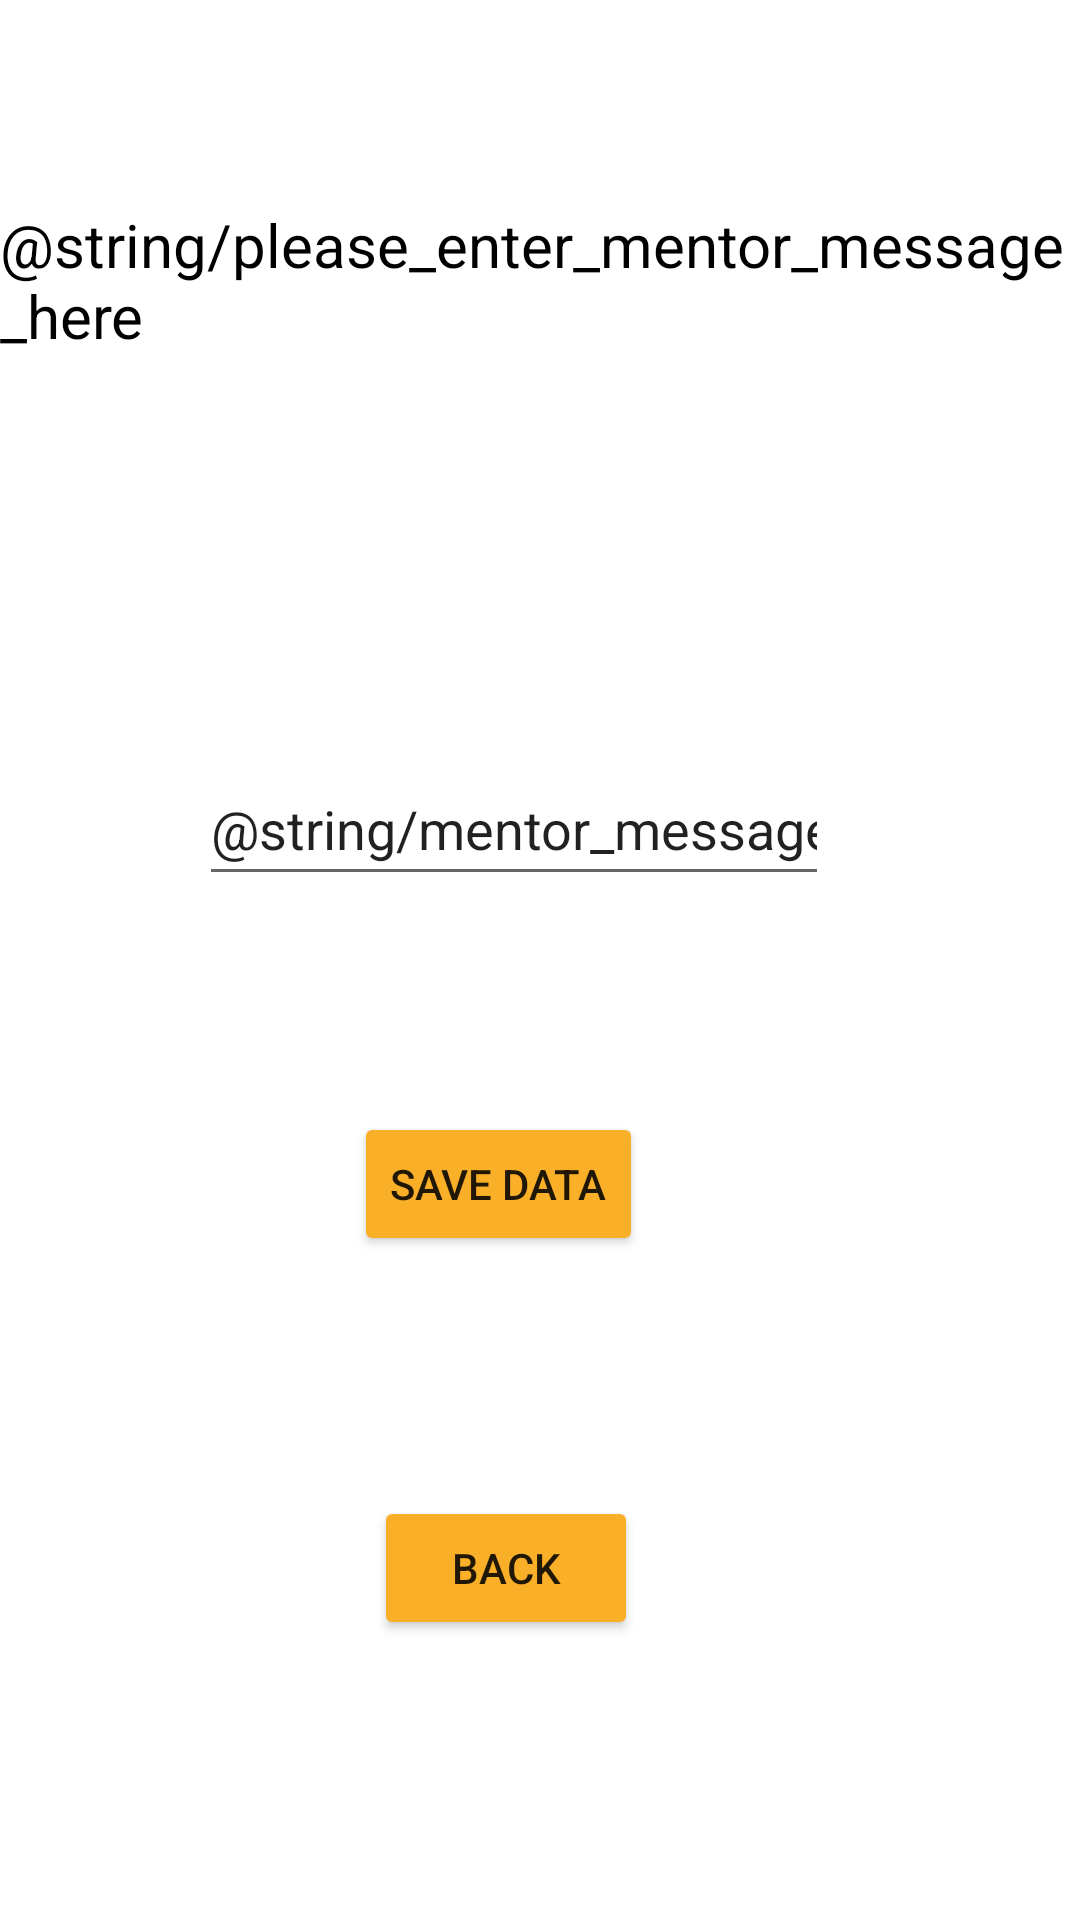

Produce the Android XML layout that renders to this screen, including the resource entries it uses.
<!-- AndroidManifest.xml: application theme Theme.DairaApp -->
<!-- res/layout/activity_add_message_main.xml -->
<?xml version="1.0" encoding="utf-8"?>
<androidx.constraintlayout.widget.ConstraintLayout xmlns:android="http://schemas.android.com/apk/res/android"
    xmlns:app="http://schemas.android.com/apk/res-auto"
    xmlns:tools="http://schemas.android.com/tools"
    android:layout_width="match_parent"
    android:layout_height="match_parent"
    tools:context=".OcPanel.AddMessageMainActivity">

    <EditText
        android:id="@+id/mentormsgadd"
        android:layout_width="wrap_content"
        android:layout_height="wrap_content"
        android:layout_marginTop="132dp"
        android:autofillHints=""
        android:ems="10"
        android:inputType="textPersonName"
        android:minHeight="48dp"
        android:text="@string/mentor_message"
        app:layout_constraintEnd_toEndOf="parent"
        app:layout_constraintHorizontal_bias="0.442"
        app:layout_constraintStart_toStartOf="parent"
        app:layout_constraintTop_toBottomOf="@+id/textView11" />

    <Button
        android:id="@+id/button3"
        android:layout_width="wrap_content"
        android:layout_height="wrap_content"
        android:layout_marginTop="72dp"
        android:backgroundTint="#FAAF28"
        android:onClick="submit_msg_"
        android:text="@string/save_data"
        app:layout_constraintEnd_toEndOf="parent"
        app:layout_constraintHorizontal_bias="0.448"
        app:layout_constraintStart_toStartOf="parent"
        app:layout_constraintTop_toBottomOf="@+id/mentormsgadd"
        tools:ignore="TextContrastCheck" />

    <Button
        android:id="@+id/button4"
        android:layout_width="wrap_content"
        android:layout_height="wrap_content"
        android:layout_marginTop="80dp"
        android:backgroundTint="#FAAF28"
        android:onClick="moveBack_"
        android:text="@string/back"
        app:layout_constraintEnd_toEndOf="parent"
        app:layout_constraintHorizontal_bias="0.458"
        app:layout_constraintStart_toStartOf="parent"
        app:layout_constraintTop_toBottomOf="@+id/button3" />

    <TextView
        android:id="@+id/textView11"
        android:layout_width="wrap_content"
        android:layout_height="wrap_content"
        android:layout_marginTop="68dp"
        android:text="@string/please_enter_mentor_message_here"
        android:textColor="#000000"
        android:textSize="20sp"
        app:layout_constraintEnd_toEndOf="parent"
        app:layout_constraintHorizontal_bias="0.446"
        app:layout_constraintStart_toStartOf="parent"
        app:layout_constraintTop_toTopOf="parent" />

</androidx.constraintlayout.widget.ConstraintLayout>
<!-- resources referenced by this layout -->
<resources>
  <string name="back">Back</string>
  <string name="save_data">Save Data</string>
  <style name="Theme.DairaApp" parent="Theme.MaterialComponents.DayNight.NoActionBar">
          
          <item name="colorPrimary">@color/purple_500</item>
          <item name="colorPrimaryVariant">@color/purple_700</item>
          <item name="colorOnPrimary">@color/white</item>
          
          <item name="colorSecondary">@color/teal_200</item>
          <item name="colorSecondaryVariant">@color/teal_700</item>
          <item name="colorOnSecondary">@color/black</item>
          
          <item name="android:statusBarColor" tools:targetApi="l">@color/daira_clr</item>
          
      </style>
  <color name="purple_500">#FF6200EE</color>
  <color name="purple_700">#FF3700B3</color>
  <color name="white">#FFFFFFFF</color>
  <color name="teal_200">#FF03DAC5</color>
  <color name="teal_700">#FF018786</color>
  <color name="black">#FF000000</color>
  <color name="daira_clr">#faaf28</color>
</resources>
